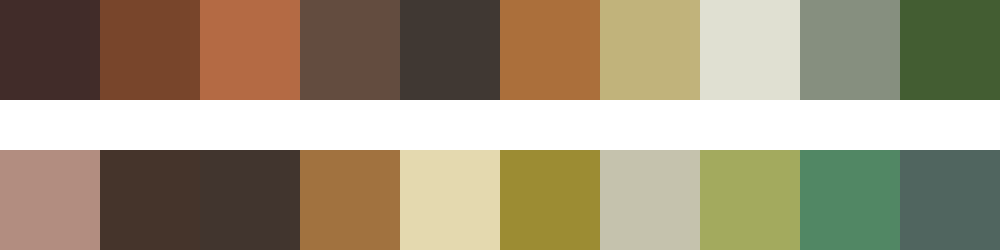

Source data for this figure (header and first rows):
#412c29	#78452b	#b46a44	#634c3f	#403833	#ab6f3b	#c1b37b	#e0e0d2	#868f7f	#435d32
#b28d80	#45342b	#41352e	#a1723f	#e4d9af	#9c8c33	#c5c2ad	#a3aa5e	#518764	#50655f
